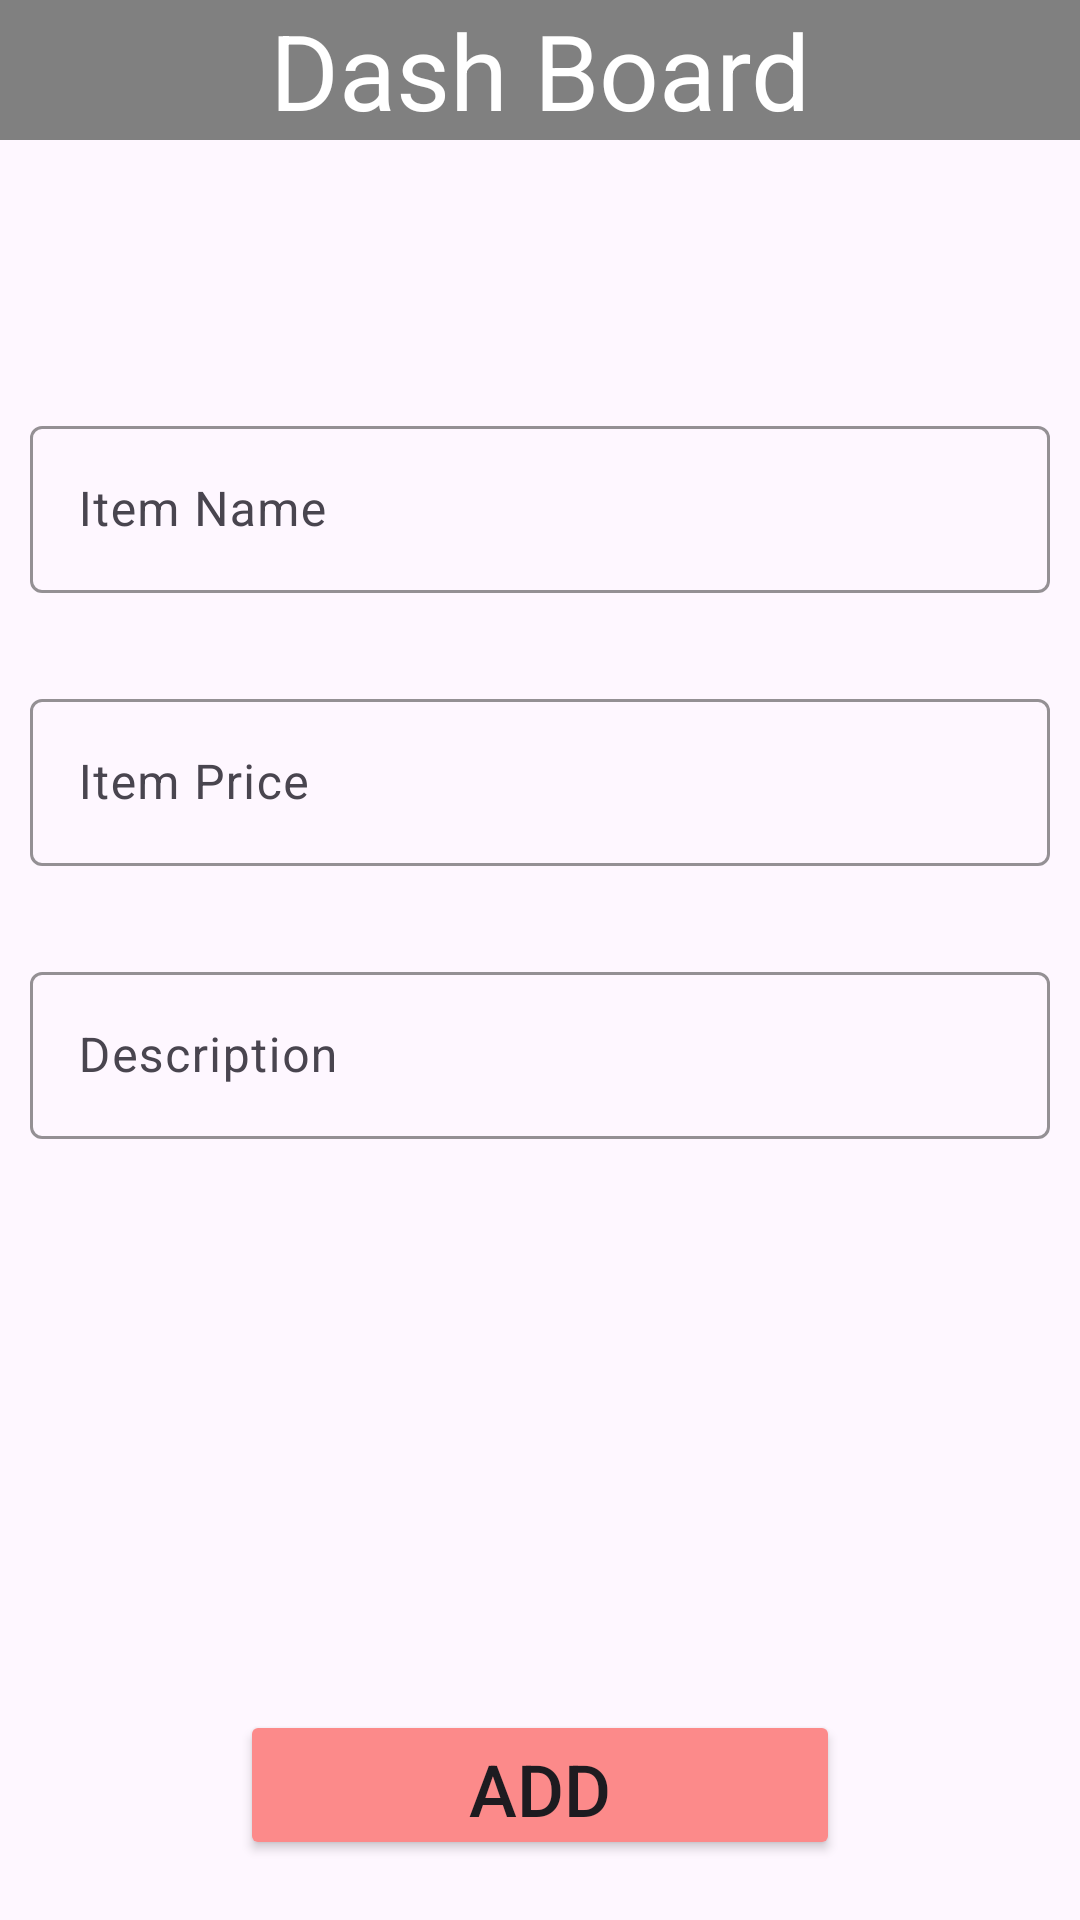

Reconstruct the res/layout file that produces this screen, plus the resources it refers to.
<!-- AndroidManifest.xml: application theme Theme.Ecomerce -->
<!-- res/layout/fragment_add_item.xml -->
<?xml version="1.0" encoding="utf-8"?>
<androidx.constraintlayout.widget.ConstraintLayout xmlns:android="http://schemas.android.com/apk/res/android"
    xmlns:app="http://schemas.android.com/apk/res-auto"
    xmlns:tools="http://schemas.android.com/tools"
    android:layout_width="match_parent"
    android:layout_height="match_parent"
    tools:context=".views.fragments.admin.AddItemFragment">

    <include
        android:id="@+id/bar"
        layout="@layout/top_bar_view"
        app:layout_constraintTop_toTopOf="parent" />


    <androidx.constraintlayout.widget.ConstraintLayout
        android:layout_width="match_parent"
        android:layout_height="wrap_content"
        android:layout_marginTop="50dp"
        android:padding="10dp"
        app:layout_constraintEnd_toEndOf="parent"
        app:layout_constraintStart_toStartOf="parent"
        app:layout_constraintTop_toBottomOf="@+id/bar">

        <com.google.android.material.textfield.TextInputLayout
            android:id="@+id/in"
            android:layout_width="match_parent"
            android:layout_height="wrap_content"
            android:layout_marginTop="30dp"
            android:hint="Item Name"
            app:boxBackgroundMode="outline"
            app:boxStrokeColor="@color/admin"
            app:hintTextColor="@color/admin"
            app:layout_constraintEnd_toEndOf="parent"
            app:layout_constraintStart_toStartOf="parent"
            app:layout_constraintTop_toTopOf="parent">

            <com.google.android.material.textfield.TextInputEditText
                android:id="@+id/etItemName"
                android:layout_width="match_parent"
                android:layout_height="wrap_content"
                android:inputType="text" />
        </com.google.android.material.textfield.TextInputLayout>

        <com.google.android.material.textfield.TextInputLayout
            android:id="@+id/ip"
            android:layout_width="match_parent"
            android:layout_height="wrap_content"
            android:layout_marginTop="30dp"
            android:hint="Item Price"
            app:boxBackgroundMode="outline"
            app:boxStrokeColor="@color/admin"
            app:hintTextColor="@color/admin"
            app:layout_constraintEnd_toEndOf="parent"
            app:layout_constraintStart_toStartOf="parent"
            app:layout_constraintTop_toBottomOf="@+id/in">

            <com.google.android.material.textfield.TextInputEditText
                android:id="@+id/etItemPrice"
                android:layout_width="match_parent"
                android:layout_height="wrap_content"
                android:inputType="number" />
        </com.google.android.material.textfield.TextInputLayout>

        <com.google.android.material.textfield.TextInputLayout
            android:layout_width="match_parent"
            android:layout_height="wrap_content"
            android:layout_marginTop="30dp"
            android:hint="Description"
            app:boxBackgroundMode="outline"
            app:boxStrokeColor="@color/admin"
            app:hintTextColor="@color/admin"
            app:layout_constraintEnd_toEndOf="parent"
            app:layout_constraintStart_toStartOf="parent"
            app:layout_constraintTop_toBottomOf="@+id/ip">

            <com.google.android.material.textfield.TextInputEditText
                android:id="@+id/etItemDesc"
                android:layout_width="match_parent"
                android:layout_height="wrap_content"
                android:inputType="text" />
        </com.google.android.material.textfield.TextInputLayout>


        
        
        
        
        
        
        
        
        
        
        
        

        
        
        
        
        
        
        
        
        
        
        
        

        
        
        
        
        
        
        
        
        
        
        


    </androidx.constraintlayout.widget.ConstraintLayout>

    <Button
        android:id="@+id/btnItemAdd"
        android:layout_width="200dp"
        android:layout_height="50dp"
        android:layout_marginBottom="20dp"
        android:backgroundTint="@color/admin"
        android:text="ADD"
        android:textSize="24sp"
        app:layout_constraintBottom_toBottomOf="parent"
        app:layout_constraintEnd_toEndOf="parent"
        app:layout_constraintStart_toStartOf="parent" />


</androidx.constraintlayout.widget.ConstraintLayout>
<!-- res/layout/top_bar_view.xml (included above) -->
<?xml version="1.0" encoding="utf-8"?>
<androidx.constraintlayout.widget.ConstraintLayout xmlns:android="http://schemas.android.com/apk/res/android"
    android:layout_width="match_parent"
    android:layout_height="wrap_content"
    android:background="@color/grey"
    android:id="@+id/topBar"
    xmlns:app="http://schemas.android.com/apk/res-auto">

    <TextView
        android:id="@+id/topBarText"
        android:layout_width="wrap_content"
        android:layout_height="wrap_content"
        android:text="Dash Board"
        android:textColor="@color/white"
        android:textSize="35sp"
        app:layout_constraintTop_toTopOf="parent"
        app:layout_constraintBottom_toBottomOf="parent"
        app:layout_constraintStart_toStartOf="parent"
        app:layout_constraintEnd_toEndOf="parent"/>

    <ImageView
        android:id="@+id/barBtn"
        android:layout_width="40dp"
        android:layout_height="40dp"
        android:src="@drawable/bars"
        app:layout_constraintTop_toTopOf="parent"
        app:layout_constraintBottom_toBottomOf="parent"
        app:layout_constraintEnd_toEndOf="parent"
        android:layout_marginEnd="10dp"
        app:tint="@color/white" />

</androidx.constraintlayout.widget.ConstraintLayout>
<!-- resources referenced by this layout -->
<resources>
  <color name="admin">#FC8A8A</color>
  <color name="grey">#808080</color>
  <color name="white">#FFFFFFFF</color>
  <!-- drawable round_edittext (drawable) -->
  <?xml version="1.0" encoding="utf-8"?>
  <shape xmlns:android="http://schemas.android.com/apk/res/android"
      android:shape="rectangle">
      <solid android:color="#ffffff"/>
      <corners android:radius="20dp"/>
      <stroke android:width="2dp" android:color="@color/hairLineColor"/>
      <padding android:top="10dp" android:left="10dp" android:right="10dp" android:bottom="10dp"/>
  
  </shape>
  <style name="Theme.Ecomerce" parent="Base.Theme.Ecomerce" />
  <color name="hairLineColor">#d6d6d6</color>
  <style name="Base.Theme.Ecomerce" parent="Theme.Material3.DayNight.NoActionBar">
          
          
      </style>
</resources>
